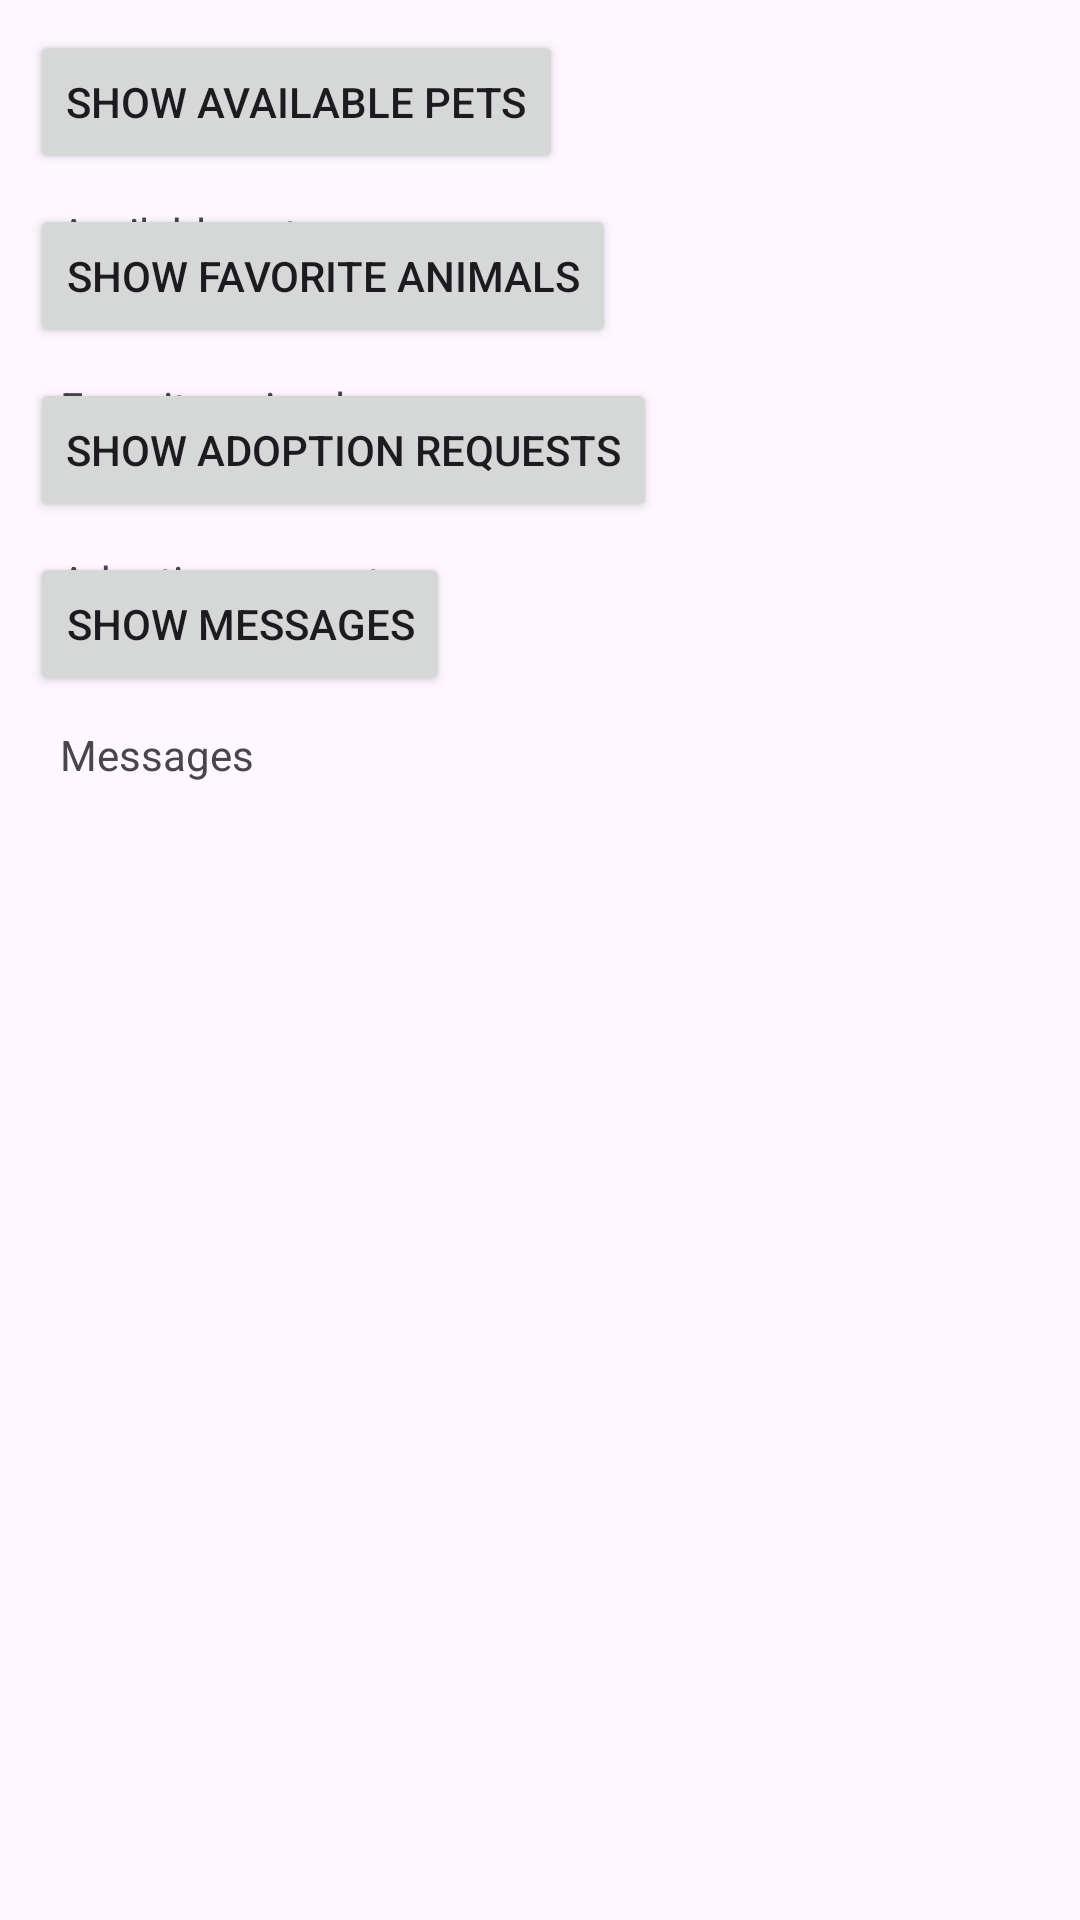

Android layout source for this screen:
<!-- AndroidManifest.xml: application theme Theme.PawsConnectApp -->
<!-- res/layout/activity_main.xml -->
<?xml version="1.0" encoding="utf-8"?>
<androidx.constraintlayout.widget.ConstraintLayout xmlns:android="http://schemas.android.com/apk/res/android"
    xmlns:app="http://schemas.android.com/apk/res-auto"
    xmlns:tools="http://schemas.android.com/tools"
    android:id="@+id/main"
    android:layout_width="match_parent"
    android:layout_height="match_parent"
    tools:context=".MainActivity">


    <TextView
        android:id="@+id/pets"
        android:layout_width="wrap_content"
        android:layout_height="0dp"
        android:layout_marginLeft="20dp"
        android:layout_marginTop="10dp"
        android:layout_marginBottom="10dp"
        android:text="Available pets"
        app:layout_constraintBottom_toBottomOf="parent"
        app:layout_constraintLeft_toLeftOf="parent"
        app:layout_constraintTop_toBottomOf="@+id/button"
        tools:layout_constraintLeft_creator="1"
        tools:layout_constraintTop_creator="1" />

    <Button
        android:id="@+id/button"
        android:layout_width="wrap_content"
        android:layout_height="wrap_content"
        android:layout_marginLeft="10dp"
        android:layout_marginTop="10dp"
        android:onClick="showPets"
        android:text="Show available pets"
        app:layout_constraintLeft_toLeftOf="parent"
        app:layout_constraintTop_toTopOf="parent"
        tools:layout_constraintLeft_creator="1"
        tools:layout_constraintTop_creator="1" />

    <TextView
        android:id="@+id/favorites"
        android:layout_width="wrap_content"
        android:layout_height="0dp"
        android:layout_marginLeft="20dp"
        android:layout_marginTop="10dp"
        android:layout_marginBottom="10dp"
        android:text="Favorite animals"
        app:layout_constraintBottom_toBottomOf="parent"
        app:layout_constraintLeft_toLeftOf="parent"
        app:layout_constraintTop_toBottomOf="@+id/buttonFavorites"
        tools:layout_constraintLeft_creator="1"
        tools:layout_constraintTop_creator="1" />

    <Button
        android:id="@+id/buttonFavorites"
        android:layout_width="wrap_content"
        android:layout_height="wrap_content"
        android:layout_marginLeft="10dp"
        android:layout_marginTop="10dp"
        android:onClick="showFavorites"
        android:text="Show favorite animals"
        app:layout_constraintLeft_toLeftOf="parent"
        app:layout_constraintTop_toBottomOf="@+id/button"
        tools:layout_constraintLeft_creator="1"
        tools:layout_constraintTop_creator="1" />

    <TextView
        android:id="@+id/adoptionRequests"
        android:layout_width="wrap_content"
        android:layout_height="0dp"
        android:layout_marginLeft="20dp"
        android:layout_marginTop="10dp"
        android:layout_marginBottom="10dp"
        android:text="Adoption requests"
        app:layout_constraintBottom_toBottomOf="parent"
        app:layout_constraintLeft_toLeftOf="parent"
        app:layout_constraintTop_toBottomOf="@+id/buttonAdoptionRequests"
        tools:layout_constraintLeft_creator="1"
        tools:layout_constraintTop_creator="1" />

    <Button
        android:id="@+id/buttonAdoptionRequests"
        android:layout_width="wrap_content"
        android:layout_height="wrap_content"
        android:layout_marginLeft="10dp"
        android:layout_marginTop="10dp"
        android:onClick="showAdoptionRequests"
        android:text="Show adoption requests"
        app:layout_constraintLeft_toLeftOf="parent"
        app:layout_constraintTop_toBottomOf="@+id/buttonFavorites"
        tools:layout_constraintLeft_creator="1"
        tools:layout_constraintTop_creator="1" />

    <TextView
        android:id="@+id/messages"
        android:layout_width="wrap_content"
        android:layout_height="0dp"
        android:layout_marginLeft="20dp"
        android:layout_marginTop="10dp"
        android:layout_marginBottom="10dp"
        android:text="Messages"
        app:layout_constraintBottom_toBottomOf="parent"
        app:layout_constraintLeft_toLeftOf="parent"
        app:layout_constraintTop_toBottomOf="@+id/buttonMessages"
        tools:layout_constraintLeft_creator="1"
        tools:layout_constraintTop_creator="1" />

    <Button
        android:id="@+id/buttonMessages"
        android:layout_width="wrap_content"
        android:layout_height="wrap_content"
        android:layout_marginLeft="10dp"
        android:layout_marginTop="10dp"
        android:onClick="showMessages"
        android:text="Show messages"
        app:layout_constraintLeft_toLeftOf="parent"
        app:layout_constraintTop_toBottomOf="@+id/buttonAdoptionRequests"
        tools:layout_constraintLeft_creator="1"
        tools:layout_constraintTop_creator="1" />
</androidx.constraintlayout.widget.ConstraintLayout>
<!-- resources referenced by this layout -->
<resources>
  <style name="Theme.PawsConnectApp" parent="Base.Theme.PawsConnectApp" />
  <style name="Base.Theme.PawsConnectApp" parent="Theme.Material3.DayNight.NoActionBar">
          
          
      </style>
</resources>
